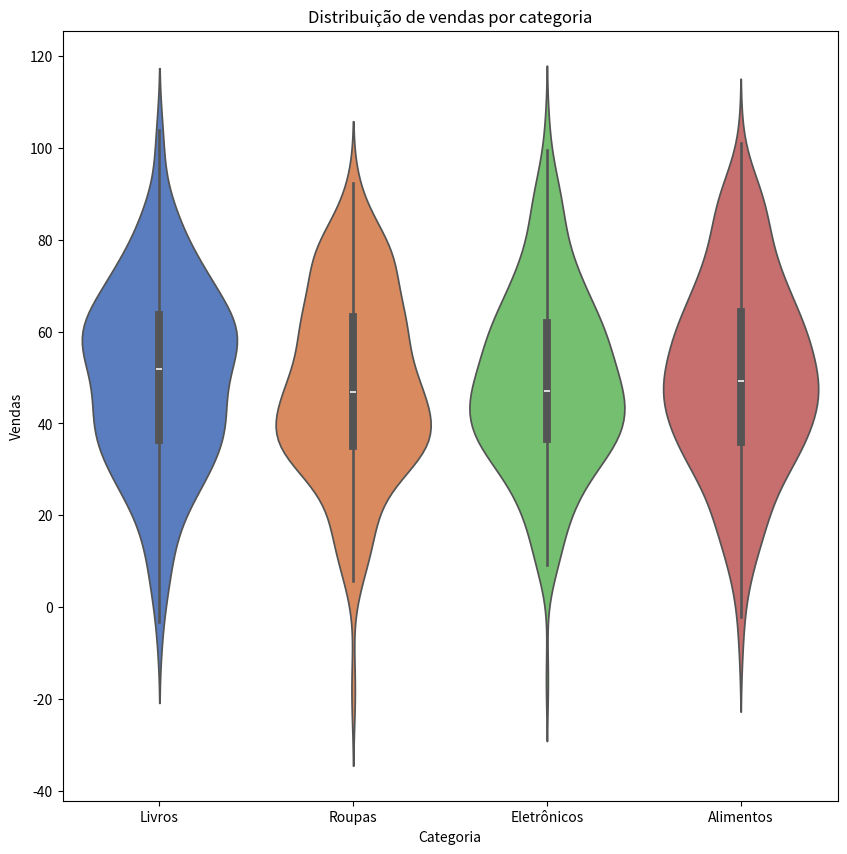

Write the Python code that produced this figure.
import matplotlib.pyplot as plt
import seaborn as sns
import pandas as pd
import numpy as np

# Criando dataframe
categorias = ['Eletrônicos', 'Roupas', 'Alimentos', 'Livros']
vendas = {
    'Categoria': np.random.choice(categorias, 1000),
    'Vendas': np.random.normal(loc=50, scale=20, size=1000)
}

df = pd.DataFrame(vendas)

plt.figure(figsize=(10,10))
sns.violinplot(
    x='Categoria',
    y='Vendas',
    data=df,
    palette='muted'   
)
plt.title('Distribuição de vendas por categoria')
plt.xlabel('Categoria')
plt.ylabel('Vendas')
plt.show()